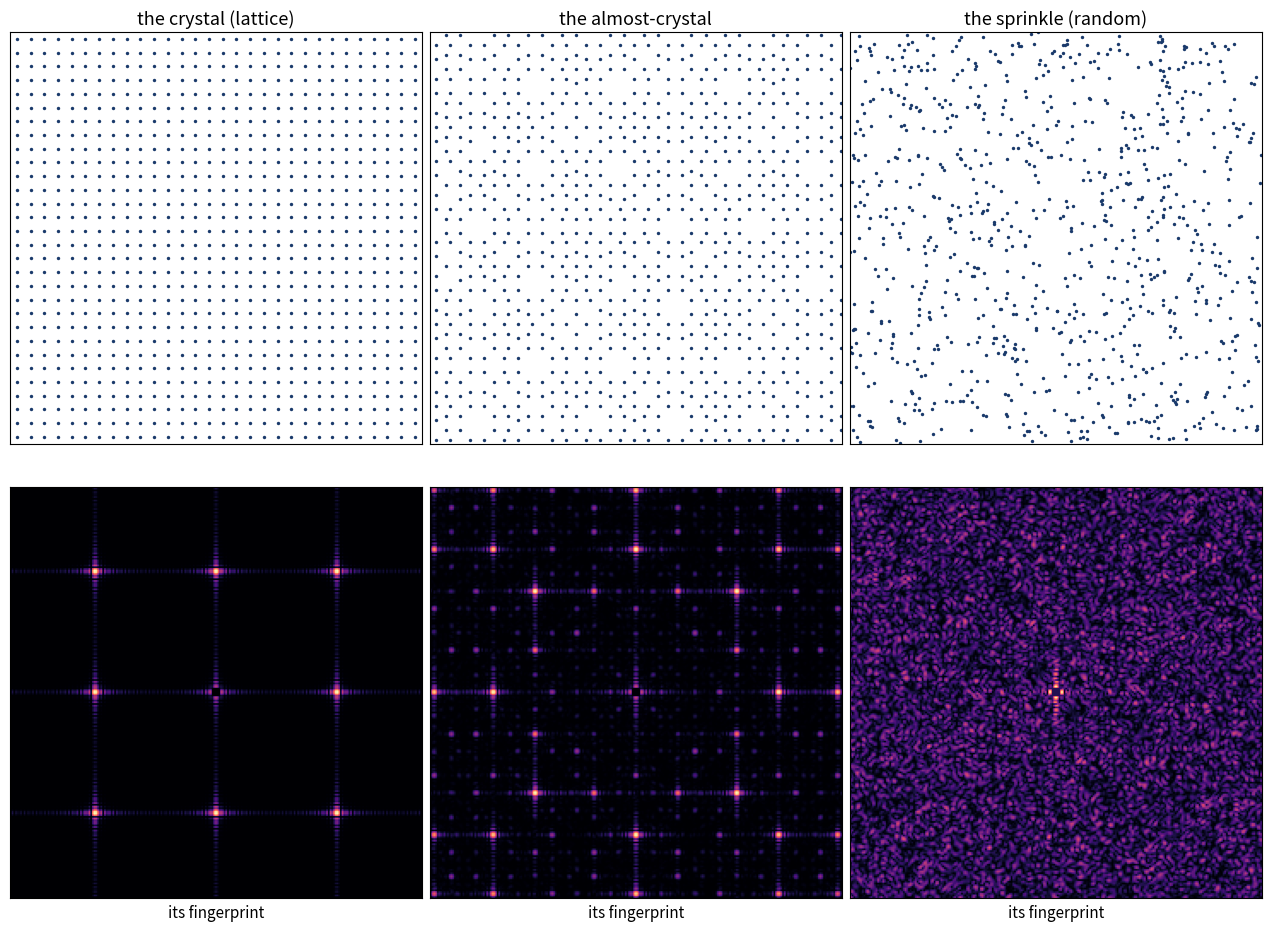

The script that saved this image: (Note: this script raises an exception after producing the figure.)
"""Three floors + their fingerprints.

Top: the same grain laid three ways - lattice, almost-crystal (Ammann-Beenker
cut-and-project), random sprinkle (hash-seeded). Bottom: each one's diffraction
fingerprint S(q) - every sharp spot is a built-in direction/spacing.
Computed, not drawn."""

import hashlib
import math
import os

import matplotlib
matplotlib.use("Agg")
import matplotlib.pyplot as plt
import numpy as np

N_PTS = 900


def hash_points(seed, n):
    pts, h = [], hashlib.sha256(seed.encode()).hexdigest()
    while len(pts) < n:
        h = hashlib.sha256(h.encode()).hexdigest()
        pts.append((int(h[:8], 16) / 16 ** 8, int(h[8:16], 16) / 16 ** 8))
    return np.array(pts)


def lattice_points(n):
    m = int(round(math.sqrt(n)))
    g = (np.arange(m) + 0.5) / m
    X, Y = np.meshgrid(g, g)
    return np.stack([X.ravel(), Y.ravel()], axis=1)


def ammann_beenker():
    N = 12
    rng = np.arange(-N, N + 1)
    grid = np.stack(np.meshgrid(rng, rng, rng, rng, indexing="ij"), axis=-1).reshape(-1, 4)
    ks = np.arange(4)
    par = np.stack([np.cos(np.pi * ks / 4), np.sin(np.pi * ks / 4)], axis=1)
    per = np.stack([np.cos(3 * np.pi * ks / 4), np.sin(3 * np.pi * ks / 4)], axis=1)
    n = grid.astype(float) - np.array([0.1237, 0.2141, 0.0533, 0.1719])
    p = (n @ par)[np.linalg.norm(n @ per, axis=1) < 1.15]
    L = 0.55 * np.linalg.norm(p, axis=1).max()
    p = p[(np.abs(p[:, 0]) < L) & (np.abs(p[:, 1]) < L)]
    return (p / (2 * L)) + 0.5


def structure_factor(pts, qmax=320.0, nq=241):
    qs = np.linspace(-qmax, qmax, nq)
    S = np.zeros((nq, nq))
    x, y = pts[:, 0], pts[:, 1]
    for i, qy in enumerate(qs):
        ph = np.exp(1j * (qs[:, None] * x[None, :] + qy * y[None, :]))
        S[i] = np.abs(ph.sum(axis=1)) ** 2
    return S / len(pts)


def main():
    sets = [
        ("the crystal (lattice)", lattice_points(N_PTS)),
        ("the almost-crystal", ammann_beenker()),
        ("the sprinkle (random)", hash_points("genesis-42", N_PTS)),
    ]
    fig, axes = plt.subplots(2, 3, figsize=(12.6, 9.2), constrained_layout=True)
    fig.patch.set_facecolor("white")
    for col, (name, pts) in enumerate(sets):
        ax = axes[0, col]
        ax.scatter(pts[:, 0], pts[:, 1], s=6, c="#1a3a6b", linewidths=0)
        ax.set_title(name, fontsize=13)
        ax.set_aspect("equal")
        ax.set_xlim(0, 1)
        ax.set_ylim(0, 1)
        ax.set_xticks([])
        ax.set_yticks([])
        S = structure_factor(pts)
        c = len(S) // 2
        S[c - 2:c + 3, c - 2:c + 3] = np.median(S)
        ax2 = axes[1, col]
        ax2.imshow(np.log1p(S), cmap="magma", origin="lower")
        ax2.set_xticks([])
        ax2.set_yticks([])
        ax2.set_xlabel("its fingerprint", fontsize=11)
    out = os.path.join(os.path.dirname(os.path.abspath(__file__)),
                       "figures", "three_floors.png")
    fig.savefig(os.path.normpath(out), dpi=150, facecolor="white")
    print("saved:", os.path.normpath(out))


if __name__ == "__main__":
    main()
